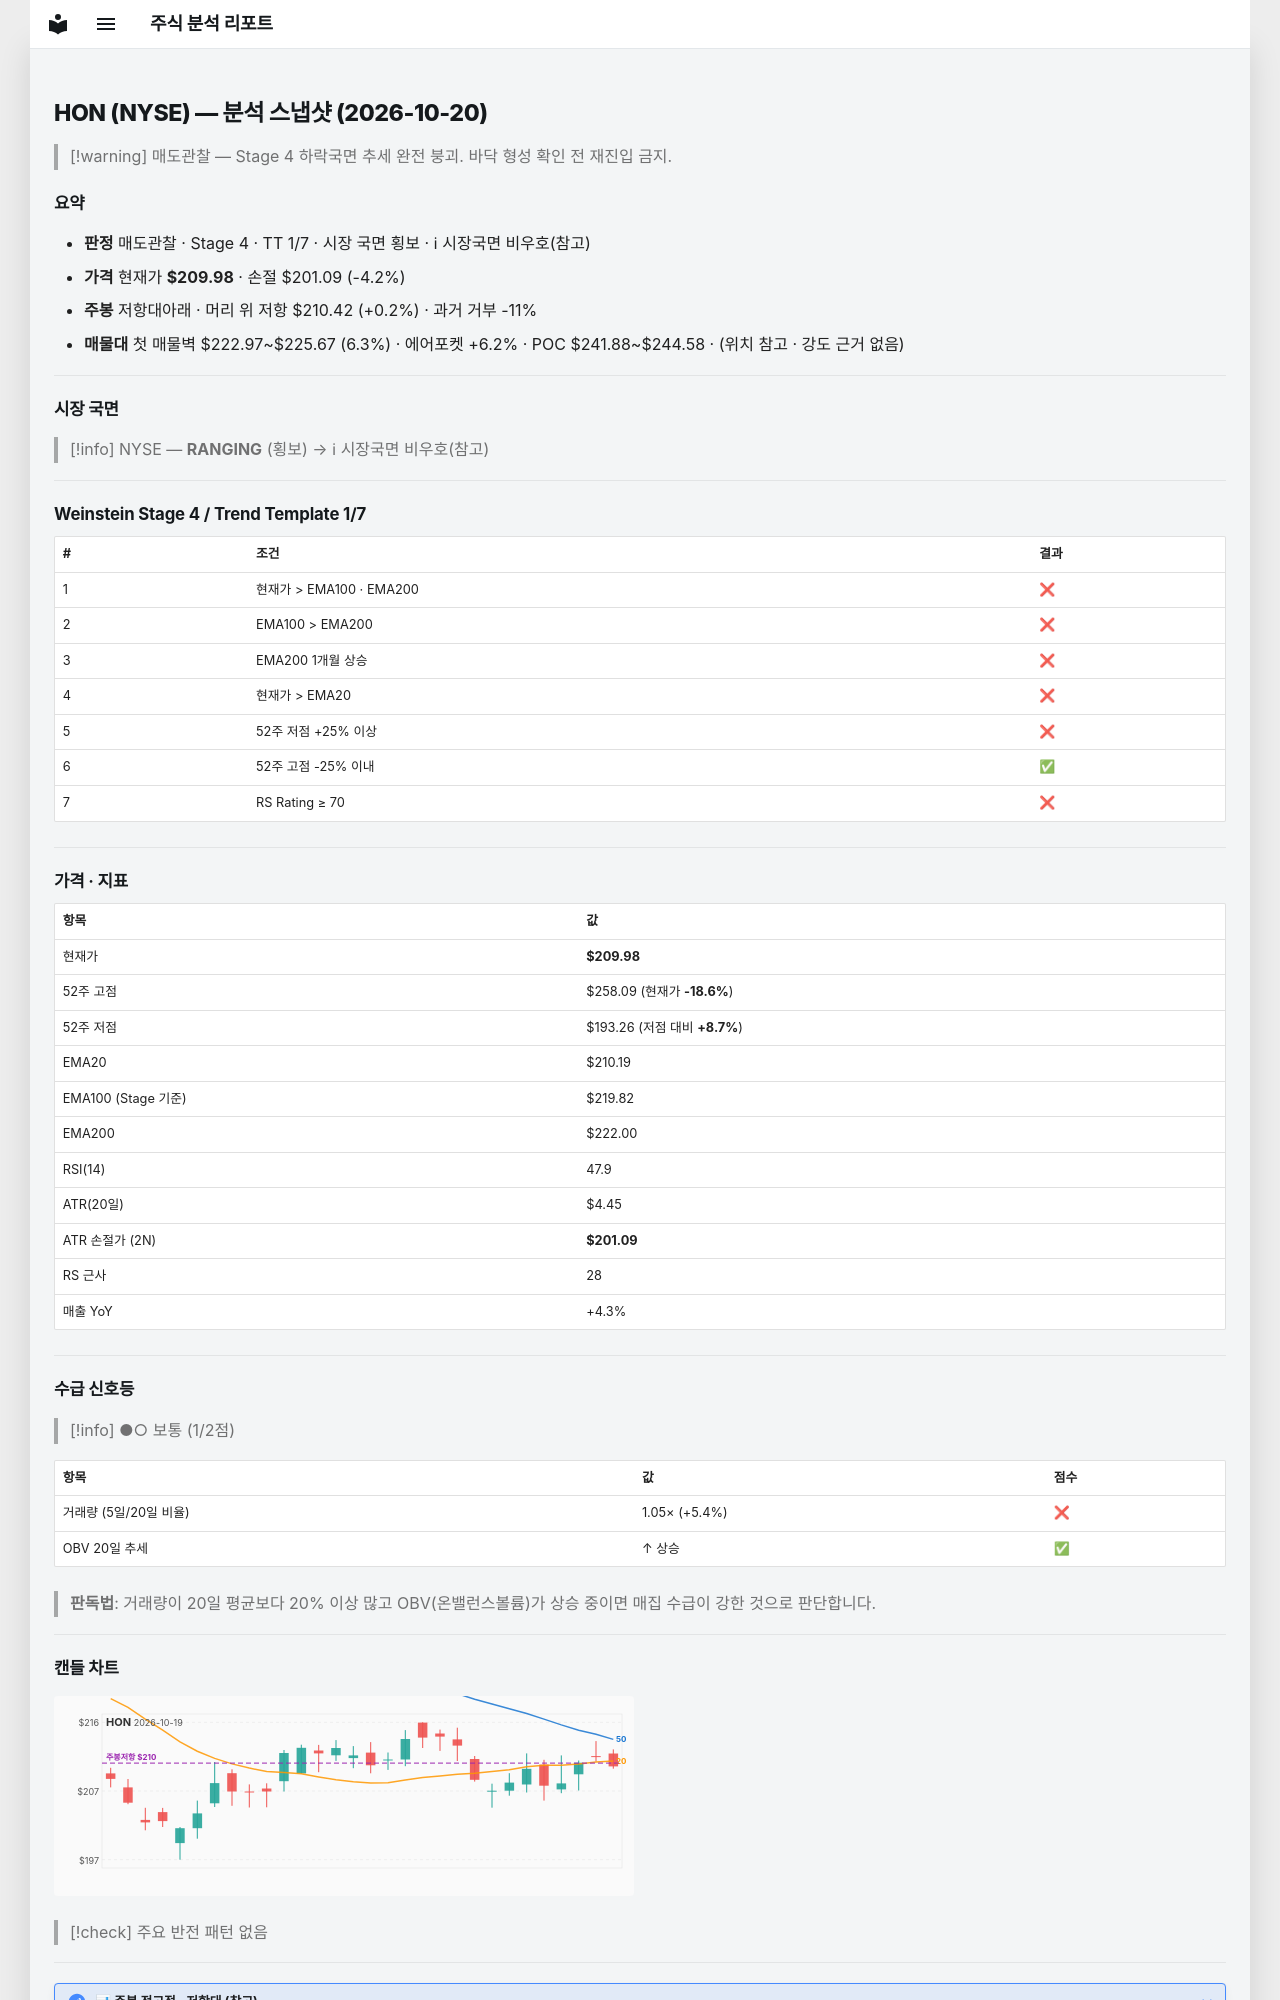

repository: soloandco/stock-reports · page: snapshots/HON-2026-10-20/index.html · generator: mkdocs

---
type: analysis-snapshot
title: HON 분석 스냅샷
ticker: HON
market: NYSE
created: 2026-10-20
updated: 2026-10-20
bar-date: 2026-10-19
verdict: 매도관찰
real-rr: 0.05
sma50-gap-pct: -0.1
weekly-position: 저항대아래
weekly-overhead-price: 210.42
weekly-overhead-pct: 0.2
stage: 4
trend-template-score: 1
tt-max: 7
ma-set: ema-20-100-200
price: 209.97999572753906
stop-price: 201.08624420387733
market-regime: RANGING
supply-demand-score: 1/2
supply-demand-label: 보통
status: tracking
tags:
  - stock-agent
  - watchlist
  - HON
  - analysis
related:
  - "[[analysis-template]]"
---

# HON (NYSE) — 분석 스냅샷 (2026-10-20)

> [!warning] 매도관찰 — Stage 4 하락국면
> 추세 완전 붕괴. 바닥 형성 확인 전 재진입 금지.

## 요약

- **판정** 매도관찰 · Stage 4 · TT 1/7 · 시장 국면 횡보 · ℹ 시장국면 비우호(참고)
- **가격** 현재가 **$209.98** · 손절 $201.09 (-4.2%)
- **주봉** 저항대아래 · 머리 위 저항 $210.42 (+0.2%) · 과거 거부 -11%
- **매물대** 첫 매물벽 $222.97~$225.67 (6.3%) · 에어포켓 +6.2% · POC $241.88~$244.58 · (위치 참고 · 강도 근거 없음)

---

## 시장 국면

> [!info] NYSE — **RANGING** (횡보) → ℹ 시장국면 비우호(참고)

---

## Weinstein Stage 4 / Trend Template 1/7

| # | 조건 | 결과 |
|---|------|------|
| 1 | 현재가 > EMA100 · EMA200 | ❌ |
| 2 | EMA100 > EMA200 | ❌ |
| 3 | EMA200 1개월 상승 | ❌ |
| 4 | 현재가 > EMA20 | ❌ |
| 5 | 52주 저점 +25% 이상 | ❌ |
| 6 | 52주 고점 -25% 이내 | ✅ |
| 7 | RS Rating ≥ 70 | ❌ |

---

## 가격 · 지표

| 항목 | 값 |
|------|---|
| 현재가 | **$209.98** |
| 52주 고점 | $258.09 (현재가 **-18.6%**) |
| 52주 저점 | $193.26 (저점 대비 **+8.7%**) |
| EMA20 | $210.19 |
| EMA100 (Stage 기준) | $219.82 |
| EMA200 | $222.00 |
| RSI(14) | 47.9 |
| ATR(20일) | $4.45 |
| ATR 손절가 (2N) | **$201.09** |
| RS 근사 | 28 |
| 매출 YoY | +4.3% |

---
## 수급 신호등

> [!info] ●○ 보통 (1/2점)

| 항목 | 값 | 점수 |
|------|------|------|
| 거래량 (5일/20일 비율) | 1.05× (+5.4%) | ❌ |
| OBV 20일 추세 | ↑ 상승 | ✅ |

> **판독법**: 거래량이 20일 평균보다 20% 이상 많고 OBV(온밸런스볼륨)가 상승 중이면 매집 수급이 강한 것으로 판단합니다.

---
